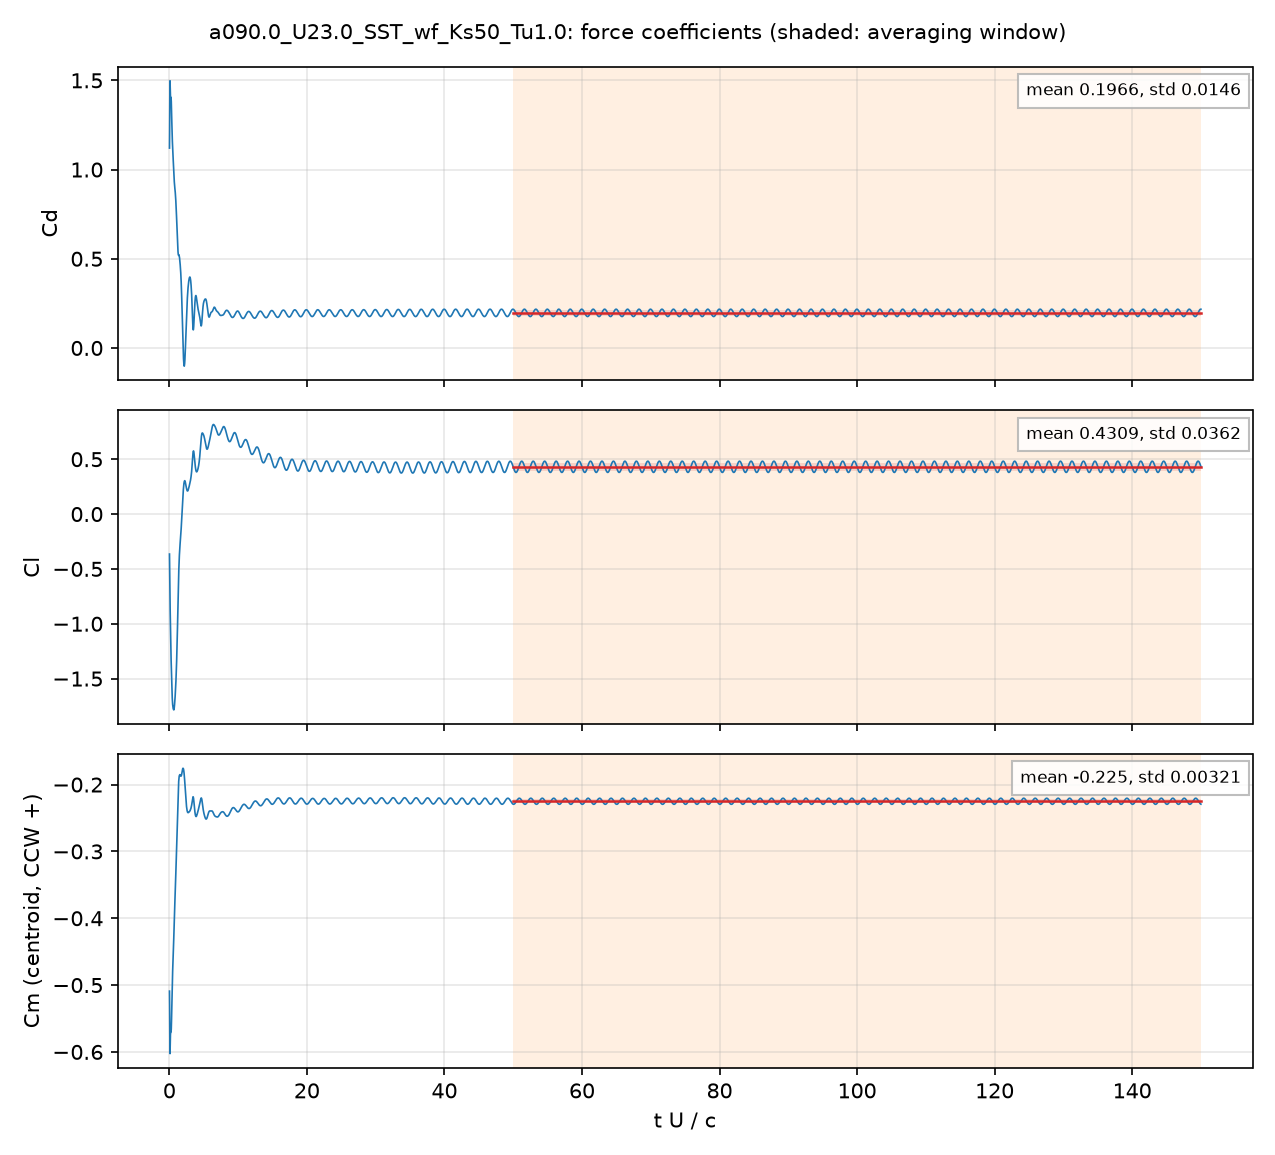

The table this chart was drawn from, first rows:
# a090.0_U23.0_SST_wf_Ks50_Tu1.0: sectio…, q = 0.5 U^2, A = c dz, c = 0.048 m; Cm about the centroid, CCW +
# averaging window t U/c = 50 .. 150; de…
t_s, t_U_over_c, Cd, Cl, Cm_z_ccw, Cd_pressure, Cd_viscous
4.2673045e-05, 0.02045, 1.12, -0.3645, -0.509, 1.111, 0.009232
0.0001222, 0.05853, 1.392, -0.606, -0.5731, 1.385, 0.007456
0.0001701, 0.08152, 1.489, -0.7242, -0.5976, 1.482, 0.006894
0.0002508, 0.1202, 1.464, -0.8833, -0.5914, 1.458, 0.006487
0.0002925, 0.1402, 1.432, -0.953, -0.5809, 1.426, 0.00635
0.0003741, 0.1792, 1.403, -1.097, -0.5708, 1.397, 0.006106
0.0004189, 0.2007, 1.403, -1.176, -0.5698, 1.397, 0.005997
0.0005043, 0.2416, 1.401, -1.295, -0.5695, 1.396, 0.00583
0.0005375, 0.2575, 1.397, -1.334, -0.5688, 1.391, 0.005785
0.0006269, 0.3004, 1.357, -1.421, -0.5592, 1.351, 0.005885
0.0006695, 0.3208, 1.326, -1.466, -0.5503, 1.32, 0.005985
0.000747, 0.3579, 1.266, -1.549, -0.5322, 1.26, 0.006219
0.0007924, 0.3797, 1.233, -1.598, -0.5206, 1.227, 0.00637
0.0008792, 0.4213, 1.177, -1.676, -0.4998, 1.171, 0.006659
0.0009197, 0.4407, 1.156, -1.702, -0.492, 1.15, 0.006789
0.001, 0.4792, 1.12, -1.737, -0.4791, 1.113, 0.007037
0.00104, 0.4983, 1.103, -1.746, -0.4738, 1.096, 0.007155
0.001132, 0.5426, 1.069, -1.767, -0.4622, 1.061, 0.00741
0.001172, 0.5614, 1.054, -1.774, -0.4567, 1.046, 0.007511
0.00125, 0.5989, 1.023, -1.783, -0.4452, 1.015, 0.007696
0.001289, 0.6175, 1.007, -1.785, -0.4388, 0.9993, 0.00778
0.001379, 0.6606, 0.9711, -1.784, -0.423, 0.9632, 0.007954
0.001417, 0.679, 0.9581, -1.78, -0.4164, 0.9501, 0.008018
0.001506, 0.7218, 0.9305, -1.761, -0.4013, 0.9224, 0.008144
0.001544, 0.74, 0.9206, -1.75, -0.3951, 0.9124, 0.008189
0.001633, 0.7825, 0.9016, -1.717, -0.3819, 0.8934, 0.008277
0.001671, 0.8006, 0.8948, -1.701, -0.3765, 0.8865, 0.008308
0.001759, 0.8428, 0.8796, -1.661, -0.3643, 0.8712, 0.00836
0.001797, 0.8609, 0.8713, -1.642, -0.3589, 0.8629, 0.008374
0.001884, 0.9029, 0.8497, -1.594, -0.3455, 0.8413, 0.008391
0.001922, 0.921, 0.8386, -1.571, -0.3397, 0.8302, 0.008392
0.001997, 0.957, 0.8128, -1.522, -0.3275, 0.8044, 0.008385
0.002047, 0.9811, 0.7939, -1.484, -0.3193, 0.7856, 0.008374
0.002123, 1.017, 0.7622, -1.422, -0.3066, 0.7539, 0.008345
0.002173, 1.041, 0.7395, -1.376, -0.298, 0.7312, 0.008316
0.002249, 1.078, 0.7047, -1.3, -0.2851, 0.6965, 0.008257
0.002299, 1.102, 0.6794, -1.245, -0.2763, 0.6712, 0.008206
0.002375, 1.138, 0.6416, -1.152, -0.263, 0.6335, 0.008114
0.002426, 1.163, 0.6171, -1.087, -0.254, 0.6091, 0.008042
0.002503, 1.199, 0.5844, -0.9848, -0.2408, 0.5764, 0.007923
0.002541, 1.217, 0.5676, -0.9311, -0.2341, 0.5597, 0.007862
0.002625, 1.258, 0.5404, -0.8124, -0.2205, 0.5326, 0.00773
0.002672, 1.28, 0.5294, -0.7471, -0.2132, 0.5217, 0.00766
0.002755, 1.32, 0.5198, -0.6363, -0.2027, 0.5123, 0.007544
0.002794, 1.339, 0.5194, -0.5915, -0.1986, 0.5119, 0.007494
0.002874, 1.377, 0.5197, -0.5053, -0.1925, 0.5123, 0.007397
0.002927, 1.403, 0.5218, -0.4589, -0.1902, 0.5144, 0.007334
0.003008, 1.441, 0.5142, -0.396, -0.1871, 0.5069, 0.007252
0.003048, 1.461, 0.5105, -0.3728, -0.1864, 0.5033, 0.007227
0.00313, 1.5, 0.4989, -0.3271, -0.1854, 0.4917, 0.00719
0.003171, 1.519, 0.4916, -0.3086, -0.1852, 0.4845, 0.007178
0.003253, 1.559, 0.4752, -0.2746, -0.1855, 0.468, 0.007167
0.003294, 1.578, 0.4655, -0.2581, -0.1858, 0.4584, 0.007166
0.003376, 1.618, 0.4461, -0.2261, -0.1868, 0.4389, 0.007165
0.003418, 1.638, 0.4349, -0.2103, -0.1871, 0.4277, 0.007163
0.003501, 1.677, 0.4071, -0.1748, -0.1874, 0.4, 0.007154
0.003543, 1.697, 0.3906, -0.1542, -0.1873, 0.3835, 0.007144
0.003626, 1.738, 0.3531, -0.111, -0.1867, 0.346, 0.007107
... 4,942 more rows
